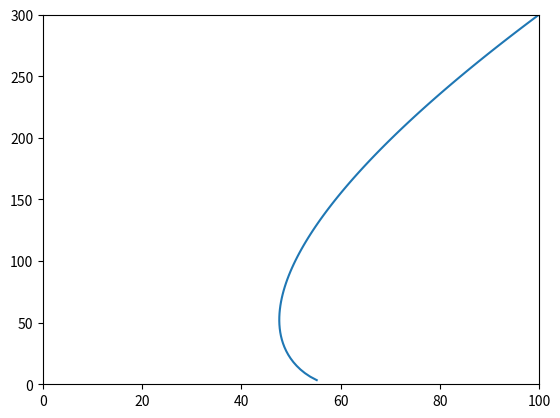

Python code for this plot:
# -*- coding: utf-8 -*-
"""
Created on Tue Mar  4 20:44:11 2014

@author: ericguichet
"""

# importation des modules

from scipy.integrate import odeint
import numpy as np
import matplotlib.pyplot as plt

# declaration des fonctions

def F(X,t):
    vm=1.5
    vc=8.0
    vecteur_CM=np.array([vm*t-X[0],-X[1]])
    return vc*vecteur_CM/np.linalg.norm(vecteur_CM)

# programme principal

X0=np.array([100,300])
t=np.linspace(0,38,100)
X=odeint(F,X0,t)
plt.axis([0,100,0,300])
plt.plot(X[:,0],X[:,1])
plt.savefig('trajectoire_du_chien.png')
plt.show()
